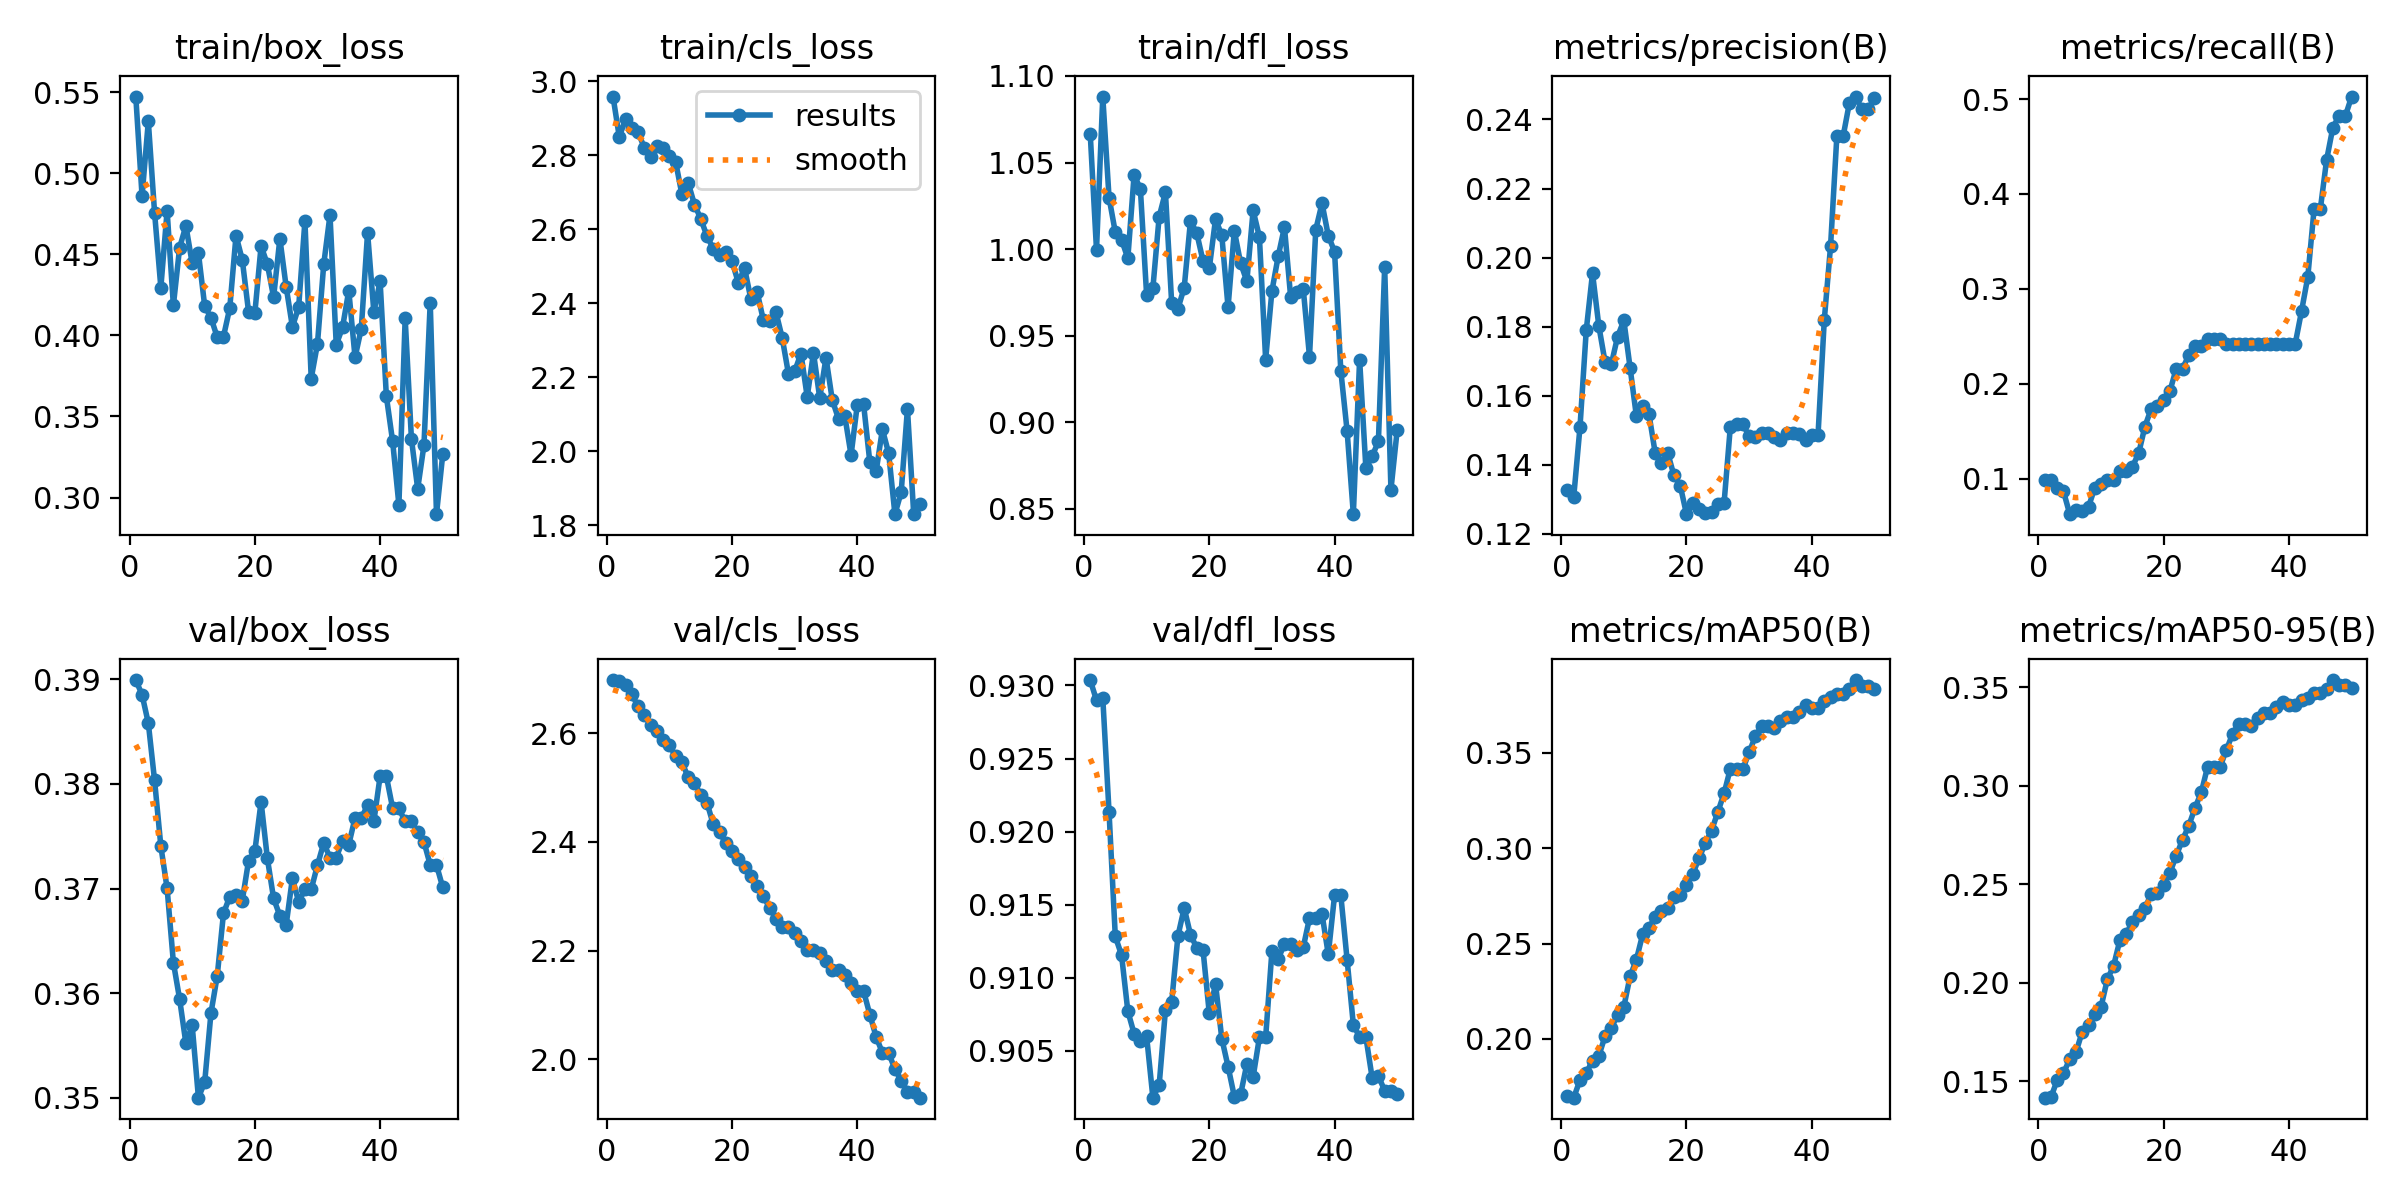

The data file committed next to this chart (first rows):
epoch, time, train/box_loss, train/cls_loss, train/dfl_loss, metrics/precision(B), metrics/recall(B), metrics/mAP50(B), metrics/mAP50-95(B), val/box_loss, val/cls_loss, val/dfl_loss, lr/pg0, lr/pg1, lr/pg2, lr/pg3, lr/pg4, lr/pg5, lr/pg6, lr/pg7
1, 12.03, 0.5474, 2.958, 1.066, 0.1327, 0.09859, 0.1699, 0.1417, 0.3899, 2.698, 0.9304, 8.574e-05, 2.858e-05, 8.574e-05, 2.858e-05, 8.574e-05, 2.858e-05, 8.574e-05, 2.858e-05
2, 15.24, 0.486, 2.849, 0.9995, 0.1307, 0.09859, 0.1693, 0.142, 0.3885, 2.695, 0.929, 0.0002101, 7.00353e-05, 0.0002101, 7.00353e-05, 0.0002101, 7.00353e-05, 0.0002101, 7.00353e-05
3, 18.58, 0.5321, 2.897, 1.088, 0.1509, 0.0907, 0.1785, 0.1507, 0.3858, 2.688, 0.9292, 0.0003294, 0.0001098, 0.0003294, 0.0001098, 0.0003294, 0.0001098, 0.0003294, 0.0001098
4, 22.47, 0.4756, 2.873, 1.03, 0.179, 0.08664, 0.1823, 0.1543, 0.3803, 2.671, 0.9214, 0.0004436, 0.0001479, 0.0004436, 0.0001479, 0.0004436, 0.0001479, 0.0004436, 0.0001479
5, 24.76, 0.4296, 2.863, 1.01, 0.1955, 0.06261, 0.1885, 0.1613, 0.374, 2.649, 0.9128, 0.0005526, 0.0001842, 0.0005526, 0.0001842, 0.0005526, 0.0001842, 0.0005526, 0.0001842
6, 26.82, 0.4769, 2.819, 1.005, 0.1803, 0.06694, 0.1911, 0.1649, 0.37, 2.633, 0.9115, 0.0006566, 0.0002189, 0.0006566, 0.0002189, 0.0006566, 0.0002189, 0.0006566, 0.0002189
7, 28.94, 0.4185, 2.794, 0.9947, 0.1698, 0.06573, 0.2014, 0.1753, 0.3629, 2.615, 0.9077, 0.0007555, 0.0002518, 0.0007555, 0.0002518, 0.0007555, 0.0002518, 0.0007555, 0.0002518
8, 30.84, 0.4542, 2.824, 1.043, 0.1691, 0.07042, 0.206, 0.1788, 0.3594, 2.604, 0.9062, 0.0008493, 0.0002831, 0.0008493, 0.0002831, 0.0008493, 0.0002831, 0.0008493, 0.0002831
9, 32.97, 0.4677, 2.819, 1.035, 0.1771, 0.09048, 0.2124, 0.1842, 0.3552, 2.587, 0.9057, 0.0009381, 0.0003127, 0.0009381, 0.0003127, 0.0009381, 0.0003127, 0.0009381, 0.0003127
10, 34.88, 0.4445, 2.797, 0.9735, 0.1818, 0.0939, 0.2169, 0.1879, 0.3569, 2.578, 0.906, 0.001022, 0.0003406, 0.001022, 0.0003406, 0.001022, 0.0003406, 0.001022, 0.0003406
11, 37.01, 0.4507, 2.781, 0.9775, 0.1681, 0.09859, 0.2329, 0.2018, 0.35, 2.557, 0.9018, 0.0011, 0.0003667, 0.0011, 0.0003667, 0.0011, 0.0003667, 0.0011, 0.0003667
12, 38.92, 0.4182, 2.694, 1.019, 0.1541, 0.09859, 0.2415, 0.2087, 0.3515, 2.546, 0.9027, 0.001174, 0.0003912, 0.001174, 0.0003912, 0.001174, 0.0003912, 0.001174, 0.0003912
13, 41.02, 0.4109, 2.725, 1.033, 0.157, 0.108, 0.2548, 0.2216, 0.3581, 2.519, 0.9078, 0.001242, 0.000414, 0.001242, 0.000414, 0.001242, 0.000414, 0.001242, 0.000414
14, 44.53, 0.3989, 2.666, 0.9689, 0.1548, 0.108, 0.2584, 0.2246, 0.3617, 2.509, 0.9083, 0.001305, 0.0004351, 0.001305, 0.0004351, 0.001305, 0.0004351, 0.001305, 0.0004351
15, 52.52, 0.3993, 2.628, 0.9656, 0.1434, 0.1127, 0.2638, 0.231, 0.3676, 2.485, 0.9129, 0.001363, 0.0004545, 0.001363, 0.0004545, 0.001363, 0.0004545, 0.001363, 0.0004545
16, 57.45, 0.4169, 2.581, 0.9778, 0.1406, 0.1267, 0.2669, 0.2344, 0.3692, 2.472, 0.9148, 0.001416, 0.0004722, 0.001416, 0.0004722, 0.001416, 0.0004722, 0.001416, 0.0004722
17, 60.54, 0.4616, 2.547, 1.016, 0.1434, 0.1549, 0.2685, 0.2379, 0.3694, 2.432, 0.913, 0.001464, 0.0004881, 0.001464, 0.0004881, 0.001464, 0.0004881, 0.001464, 0.0004881
18, 65.43, 0.4466, 2.531, 1.009, 0.1369, 0.1737, 0.2745, 0.245, 0.3689, 2.418, 0.9121, 0.001507, 0.0005024, 0.001507, 0.0005024, 0.001507, 0.0005024, 0.001507, 0.0005024
19, 67.34, 0.4147, 2.537, 0.9932, 0.134, 0.1767, 0.2757, 0.2458, 0.3726, 2.398, 0.9119, 0.001545, 0.000515, 0.001545, 0.000515, 0.001545, 0.000515, 0.001545, 0.000515
20, 69.21, 0.4136, 2.513, 0.9888, 0.1257, 0.1831, 0.2807, 0.2497, 0.3736, 2.384, 0.9076, 0.001578, 0.0005259, 0.001578, 0.0005259, 0.001578, 0.0005259, 0.001578, 0.0005259
21, 71.12, 0.4552, 2.455, 1.017, 0.129, 0.1925, 0.2865, 0.2559, 0.3783, 2.369, 0.9096, 0.001605, 0.0005351, 0.001605, 0.0005351, 0.001605, 0.0005351, 0.001605, 0.0005351
22, 73.02, 0.4439, 2.495, 1.008, 0.1272, 0.216, 0.2947, 0.2645, 0.3729, 2.353, 0.9058, 0.001628, 0.0005426, 0.001628, 0.0005426, 0.001628, 0.0005426, 0.001628, 0.0005426
23, 76.55, 0.4237, 2.411, 0.9665, 0.1261, 0.216, 0.3026, 0.2725, 0.3691, 2.336, 0.9039, 0.001645, 0.0005484, 0.001645, 0.0005484, 0.001645, 0.0005484, 0.001645, 0.0005484
24, 78.47, 0.4597, 2.431, 1.011, 0.1264, 0.2301, 0.3092, 0.2796, 0.3674, 2.319, 0.9019, 0.001658, 0.0005525, 0.001658, 0.0005525, 0.001658, 0.0005525, 0.001658, 0.0005525
25, 84.55, 0.4301, 2.354, 0.992, 0.1286, 0.2394, 0.3189, 0.2888, 0.3665, 2.3, 0.902, 0.001665, 0.000555, 0.001665, 0.000555, 0.001665, 0.000555, 0.001665, 0.000555
26, 88.56, 0.4052, 2.352, 0.9814, 0.1289, 0.2394, 0.3287, 0.2966, 0.371, 2.279, 0.9041, 0.001667, 0.0005557, 0.001667, 0.0005557, 0.001667, 0.0005557, 0.001667, 0.0005557
27, 96.64, 0.4175, 2.376, 1.022, 0.151, 0.2471, 0.3416, 0.3095, 0.3687, 2.258, 0.9032, 0.001664, 0.0005547, 0.001664, 0.0005547, 0.001664, 0.0005547, 0.001664, 0.0005547
28, 100.6, 0.4707, 2.307, 1.007, 0.1517, 0.2471, 0.3415, 0.3095, 0.3699, 2.244, 0.9059, 0.001656, 0.000552, 0.001656, 0.000552, 0.001656, 0.000552, 0.001656, 0.000552
29, 105.3, 0.3734, 2.21, 0.9363, 0.1517, 0.2471, 0.3415, 0.3095, 0.3699, 2.244, 0.9059, 0.001643, 0.0005476, 0.001643, 0.0005476, 0.001643, 0.0005476, 0.001643, 0.0005476
30, 112.6, 0.3948, 2.216, 0.9758, 0.1483, 0.2424, 0.3502, 0.3181, 0.3722, 2.232, 0.9118, 0.001625, 0.0005415, 0.001625, 0.0005415, 0.001625, 0.0005415, 0.001625, 0.0005415
31, 117.5, 0.4439, 2.264, 0.9958, 0.1479, 0.2424, 0.3587, 0.3263, 0.3744, 2.218, 0.9113, 0.001601, 0.0005338, 0.001601, 0.0005338, 0.001601, 0.0005338, 0.001601, 0.0005338
32, 120.6, 0.4743, 2.147, 1.013, 0.1492, 0.2424, 0.3639, 0.3314, 0.373, 2.201, 0.9123, 0.001573, 0.0005243, 0.001573, 0.0005243, 0.001573, 0.0005243, 0.001573, 0.0005243
33, 122.3, 0.3942, 2.266, 0.9721, 0.1492, 0.2424, 0.3639, 0.3314, 0.373, 2.201, 0.9123, 0.001539, 0.0005131, 0.001539, 0.0005131, 0.001539, 0.0005131, 0.001539, 0.0005131
34, 128.6, 0.4049, 2.143, 0.9755, 0.1479, 0.2424, 0.363, 0.3304, 0.3746, 2.195, 0.9119, 0.001486, 0.0004953, 0.001486, 0.0004953, 0.001486, 0.0004953, 0.001486, 0.0004953
35, 136.6, 0.4277, 2.253, 0.9772, 0.1472, 0.2424, 0.3664, 0.3343, 0.3742, 2.18, 0.9121, 0.001401, 0.000467, 0.001401, 0.000467, 0.001401, 0.000467, 0.001401, 0.000467
36, 140.6, 0.3865, 2.138, 0.9379, 0.1491, 0.2424, 0.369, 0.3368, 0.3768, 2.165, 0.9141, 0.001316, 0.0004387, 0.001316, 0.0004387, 0.001316, 0.0004387, 0.001316, 0.0004387
37, 145.4, 0.4043, 2.087, 1.011, 0.1491, 0.2424, 0.369, 0.3368, 0.3768, 2.165, 0.9141, 0.001231, 0.0004104, 0.001231, 0.0004104, 0.001231, 0.0004104, 0.001231, 0.0004104
38, 147.3, 0.4634, 2.095, 1.026, 0.149, 0.2424, 0.3712, 0.3398, 0.3779, 2.155, 0.9144, 0.001146, 0.0003821, 0.001146, 0.0003821, 0.001146, 0.0003821, 0.001146, 0.0003821
39, 152.6, 0.4145, 1.989, 1.008, 0.1472, 0.2424, 0.3749, 0.3422, 0.3764, 2.141, 0.9116, 0.001061, 0.0003538, 0.001061, 0.0003538, 0.001061, 0.0003538, 0.001061, 0.0003538
40, 160.6, 0.4334, 2.126, 0.9986, 0.1487, 0.2424, 0.3736, 0.3408, 0.3807, 2.125, 0.9156, 0.0009766, 0.0003255, 0.0009766, 0.0003255, 0.0009766, 0.0003255, 0.0009766, 0.0003255
41, 169.1, 0.3624, 2.127, 0.9298, 0.1487, 0.2424, 0.3736, 0.3408, 0.3807, 2.125, 0.9156, 0.0008917, 0.0002972, 0.0008917, 0.0002972, 0.0008917, 0.0002972, 0.0008917, 0.0002972
42, 171.2, 0.3346, 1.969, 0.8951, 0.182, 0.2765, 0.3772, 0.3434, 0.3777, 2.082, 0.9113, 0.0008068, 0.0002689, 0.0008068, 0.0002689, 0.0008068, 0.0002689, 0.0008068, 0.0002689
43, 176.6, 0.2954, 1.945, 0.8469, 0.2034, 0.3126, 0.3793, 0.3445, 0.3777, 2.042, 0.9068, 0.0007219, 0.0002406, 0.0007219, 0.0002406, 0.0007219, 0.0002406, 0.0007219, 0.0002406
44, 178.5, 0.4105, 2.059, 0.9363, 0.2351, 0.384, 0.3808, 0.347, 0.3764, 2.012, 0.906, 0.000637, 0.0002123, 0.000637, 0.0002123, 0.000637, 0.0002123, 0.000637, 0.0002123
45, 180.2, 0.3362, 1.995, 0.8734, 0.2351, 0.384, 0.3808, 0.347, 0.3764, 2.012, 0.906, 0.0005522, 0.0001841, 0.0005522, 0.0001841, 0.0005522, 0.0001841, 0.0005522, 0.0001841
46, 182.4, 0.3054, 1.83, 0.8804, 0.2448, 0.4359, 0.3834, 0.3492, 0.3754, 1.982, 0.9032, 0.0004673, 0.0001558, 0.0004673, 0.0001558, 0.0004673, 0.0001558, 0.0004673, 0.0001558
47, 188.6, 0.3323, 1.889, 0.889, 0.2466, 0.47, 0.3881, 0.3536, 0.3745, 1.961, 0.9033, 0.0003824, 0.0001275, 0.0003824, 0.0001275, 0.0003824, 0.0001275, 0.0003824, 0.0001275
48, 193.6, 0.4203, 2.115, 0.9897, 0.2429, 0.4823, 0.3849, 0.3512, 0.3723, 1.941, 0.9023, 0.0002975, 9.91726e-05, 0.0002975, 9.91726e-05, 0.0002975, 9.91726e-05, 0.0002975, 9.91726e-05
49, 196.6, 0.2897, 1.83, 0.8611, 0.2429, 0.4823, 0.3849, 0.3512, 0.3723, 1.941, 0.9023, 0.0002126, 7.08784e-05, 0.0002126, 7.08784e-05, 0.0002126, 7.08784e-05, 0.0002126, 7.08784e-05
50, 200.6, 0.3266, 1.858, 0.8956, 0.2463, 0.5026, 0.3835, 0.3497, 0.3701, 1.93, 0.9021, 0.0001278, 4.25842e-05, 0.0001278, 4.25842e-05, 0.0001278, 4.25842e-05, 0.0001278, 4.25842e-05
